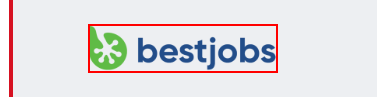
Task: Proiect final UiPath RPA
Workflow: LogIn

Step 1: find the image 'BestJobs'

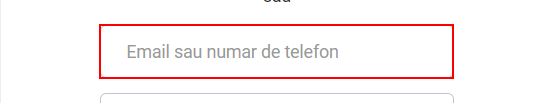
Step 2 [then]: type [email] into the text box 'login_form__username'

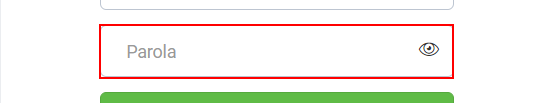
Step 3: type [password] into the text box 'login_form__password'

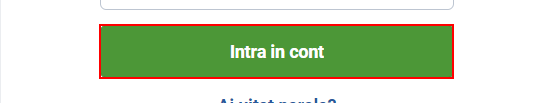
Step 4: click on the button 'login_form_submit'
